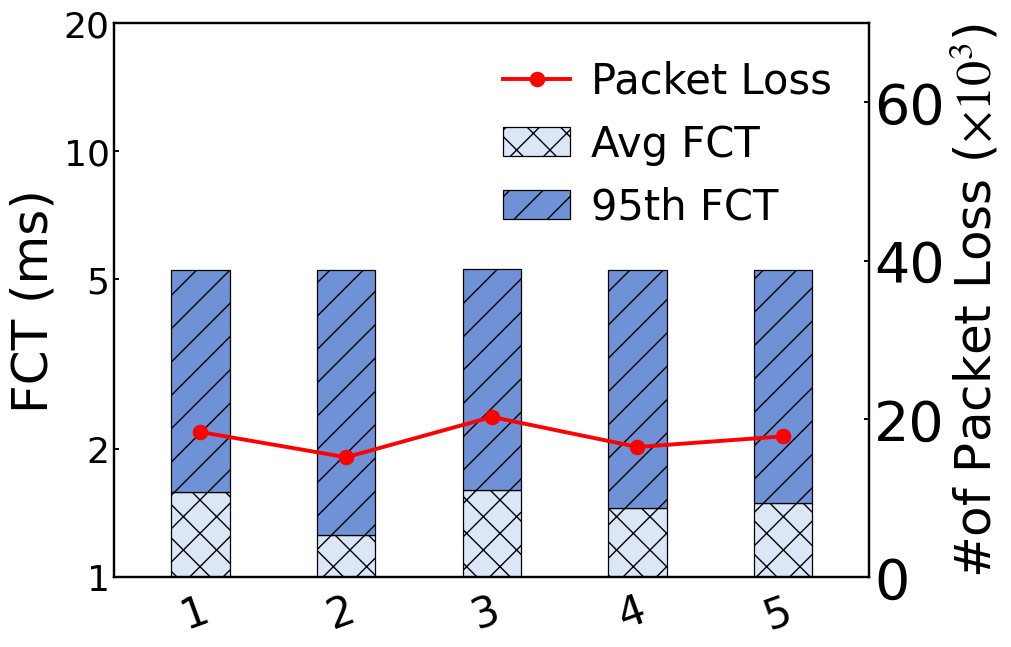

The script that saved this image:
#!/usr/bin/env python3
import matplotlib.pyplot as plt
import numpy as np
from matplotlib.ticker import NullLocator

# =========================
# 1) 数据
# =========================
schemes = [
    '1',
    '2',
    '3',
    '4',
    '5'
]

# 增大不同方案之间的横向距离
x_spacing = 1.1
x = np.arange(len(schemes)) * x_spacing

# Packet Loss除以1e3
# w-16
# packet_loss = np.array([48750.0, 23090.0, 11013.0, 11339.0, 11339.0, 8926.0]) / 1e3

# avg_fct = np.array([5.790, 4.187, 2.048, 1.985, 1.985, 1.145])

# p95_fct = np.array([15.058, 5.265, 5.239, 5.240, 5.240, 5.245])

# h-16
packet_loss = np.array([18341, 15159, 20249, 16458, 17796]) / 1e3

avg_fct = np.array([1.587958, 1.256278, 1.601388, 1.454323, 1.497706])

p95_fct = np.array([5.273000, 5.260000, 5.281000, 5.262000, 5.257000])






# 检查数据关系
if np.any(p95_fct < avg_fct):
    raise ValueError('存在95th FCT小于Avg FCT的数据，请检查输入。')
# 95th柱子的上层增量
p95_extra = p95_fct - avg_fct

# 柱子、折线和横坐标标签使用相同的中心位置
x_bar = x
x_line = x

# =========================
# 2) 全局绘图风格
# =========================
plt.rcParams['font.family'] = 'Times New Roman'
plt.rcParams['mathtext.fontset'] = 'stix'
plt.rcParams['font.size'] = 40
plt.rcParams['axes.linewidth'] = 1.8
plt.rcParams['xtick.major.width'] = 1.4
plt.rcParams['ytick.major.width'] = 1.4
plt.rcParams['xtick.direction'] = 'in'
plt.rcParams['ytick.direction'] = 'in'

# 条纹粗细
plt.rcParams['hatch.linewidth'] = 1

# PDF字体嵌入
plt.rcParams['pdf.fonttype'] = 42
plt.rcParams['ps.fonttype'] = 42

# =========================
# 3) 创建画布
# =========================
fig, ax1 = plt.subplots(
    figsize=(10.2, 7.2),
    dpi=300
)

fig.patch.set_facecolor('white')
ax1.set_facecolor('white')
ax1.grid(False)

# 右侧丢包坐标轴
ax2 = ax1.twinx()

# =========================
# 4) 左轴：FCT对数柱状图
# =========================
bar_width = 0.44
avg_color = '#dbe6f7'
p95_color = '#6f92d6'

# 对数坐标不能从0开始
fct_base = 1.0

if np.any(avg_fct <= fct_base):
    raise ValueError(
        f'使用log坐标时，所有Avg FCT必须大于柱状图基准值{fct_base}。'
    )

# Avg FCT：底层，叉形条纹
bars_avg = ax1.bar(
    x_bar,
    avg_fct - fct_base,
    width=bar_width,
    bottom=fct_base,
    color=avg_color,
    alpha=1.0,
    edgecolor='black',
    linewidth=0.9,
    hatch='x',
    label='Avg FCT',
    zorder=2
)

# 95th FCT：上层，单向斜杠
bars_p95 = ax1.bar(
    x_bar,
    p95_extra,
    width=bar_width,
    bottom=avg_fct,
    color=p95_color,
    alpha=1.0,
    edgecolor='black',
    linewidth=0.9,
    hatch='/',
    label='95th FCT',
    zorder=3
)

# FCT使用log坐标
ax1.set_yscale('log')
ax1.set_ylim(1, 20)

# 手动设置对数轴主刻度
ax1.set_yticks([1, 2, 5, 10, 20])
ax1.set_yticklabels(['1', '2', '5', '10', '20'])

# 关闭log轴自动生成的次刻度，防止刻度过密
ax1.yaxis.set_minor_locator(NullLocator())

ax1.set_ylabel(
    'FCT (ms)',
    fontsize=36,
    color='black'
)

ax1.tick_params(
    axis='y',
    labelsize=26,
    colors='black'
)

# =========================
# 5) 右轴：Packet Loss折线图
# =========================
line_loss, = ax2.plot(
    x_line,
    packet_loss,
    color='red',
    marker='o',
    markersize=10,
    markerfacecolor='red',
    markeredgecolor='red',
    markeredgewidth=1.2,
    linewidth=2.8,
    label='Packet Loss',
    zorder=20
)

ax2.set_ylabel(
    r'#of Packet Loss ($\times 10^3$)',
    fontsize=36,
    color='black'
)

ax1.tick_params(
    axis='x',
    labelsize=30,
    colors='black',
    pad=10
)

ax2.set_ylim(0, 70)

# =========================
# 6) 横坐标
# =========================
ax1.set_xticks(x)

ax1.set_xticklabels(
    schemes,
    fontsize=36,                 # 放大横坐标字体
    fontname='Times New Roman',
    color='black',
    rotation=20,                 # 标签倾斜20度
    ha='right',                  # 旋转后右对齐
    rotation_mode='anchor'
)

ax1.tick_params(
    axis='x',
    labelsize=30,
    colors='black',
    pad=8
)


# 左右两端留白
ax1.set_xlim(
    x[0] - 0.65,
    x[-1] + 0.65
)

# =========================
# 7) 图层顺序
# =========================
# ax2必须在ax1上面，保证红线覆盖柱子
ax1.set_zorder(2)
ax2.set_zorder(3)

# ax2背景透明，否则会遮住柱状图
ax2.patch.set_visible(False)

# =========================
# 8) 图例
# =========================
handles = [
    line_loss,
    bars_avg,
    bars_p95
]

labels = [
    'Packet Loss',
    'Avg FCT',
    '95th FCT'
]

# 图例放在上层ax2，避免被ax2曲线覆盖
legend = ax2.legend(
    handles,
    labels,
    loc='upper right',
    frameon=False,       # 删除图例外框
    fontsize=30,         # 放大图例字体
    handlelength=1.6,
    handletextpad=0.5,
    labelspacing=0.5
)

legend.set_zorder(30)

# =========================
# 9) 边框
# =========================
for spine in ax1.spines.values():
    spine.set_linewidth(1.6)

for spine in ax2.spines.values():
    spine.set_linewidth(1.6)

# =========================
# 10) 页面布局
# =========================
plt.subplots_adjust(
    left=0.14,
    right=0.88,
    top=0.96,
    bottom=0.19
)

# =========================
# 11) 保存
# =========================
plt.savefig(
    'combined_metrics_overall_printable.png',
    dpi=300,
    bbox_inches='tight'
)

plt.savefig(
    'combined_metrics_overall_printable.pdf',
    bbox_inches='tight'
)

plt.show()
